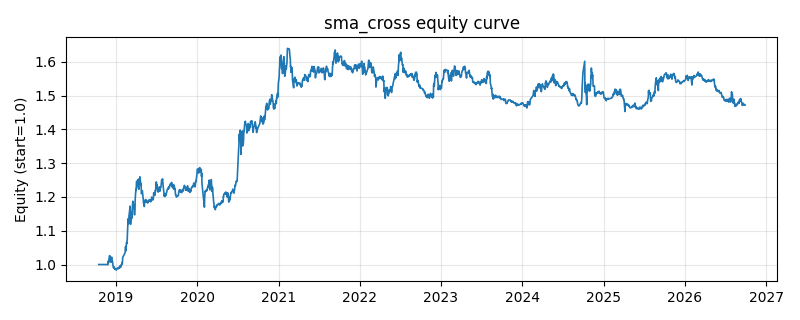

Values plotted in this chart, from the file beside it:
date, equity
2018-10-16, 1.0
2018-10-17, 1.0
2018-10-18, 1.0
2018-10-19, 1.0
2018-10-22, 1.0
2018-10-23, 1.0
2018-10-24, 1.0
2018-10-25, 1.0
2018-10-26, 1.0
2018-10-29, 1.0
2018-10-30, 1.0
2018-10-31, 1.0
2018-11-01, 1.0
2018-11-02, 1.0
2018-11-05, 1.0
2018-11-06, 1.0
2018-11-07, 1.0
2018-11-08, 1.0
2018-11-09, 1.0
2018-11-12, 1.0
2018-11-13, 1.0
2018-11-14, 1.0
2018-11-15, 1.0
2018-11-16, 1.0
2018-11-19, 1.0
2018-11-20, 1.0
2018-11-21, 1.0
2018-11-22, 1.0
2018-11-23, 1.0
2018-11-26, 0.9995
2018-11-27, 1
2018-11-28, 1.01
2018-11-29, 1.005
2018-11-30, 1.011
2018-12-03, 1.025
2018-12-04, 1.025
2018-12-05, 1.026
2018-12-06, 1.012
2018-12-07, 1.013
2018-12-10, 1.007
2018-12-11, 1.01
2018-12-12, 1.012
2018-12-13, 1.022
2018-12-14, 1.011
2018-12-17, 1.009
2018-12-18, 1.005
2018-12-19, 0.9973
2018-12-20, 0.9951
2018-12-21, 0.9904
2018-12-24, 0.9932
2018-12-25, 0.9904
2018-12-26, 0.9877
2018-12-27, 0.9863
2018-12-28, 0.9886
2019-01-02, 0.9852
2019-01-03, 0.9832
2019-01-04, 0.9858
2019-01-07, 0.9887
2019-01-08, 0.9894
2019-01-09, 0.9897
... 1,873 more rows
